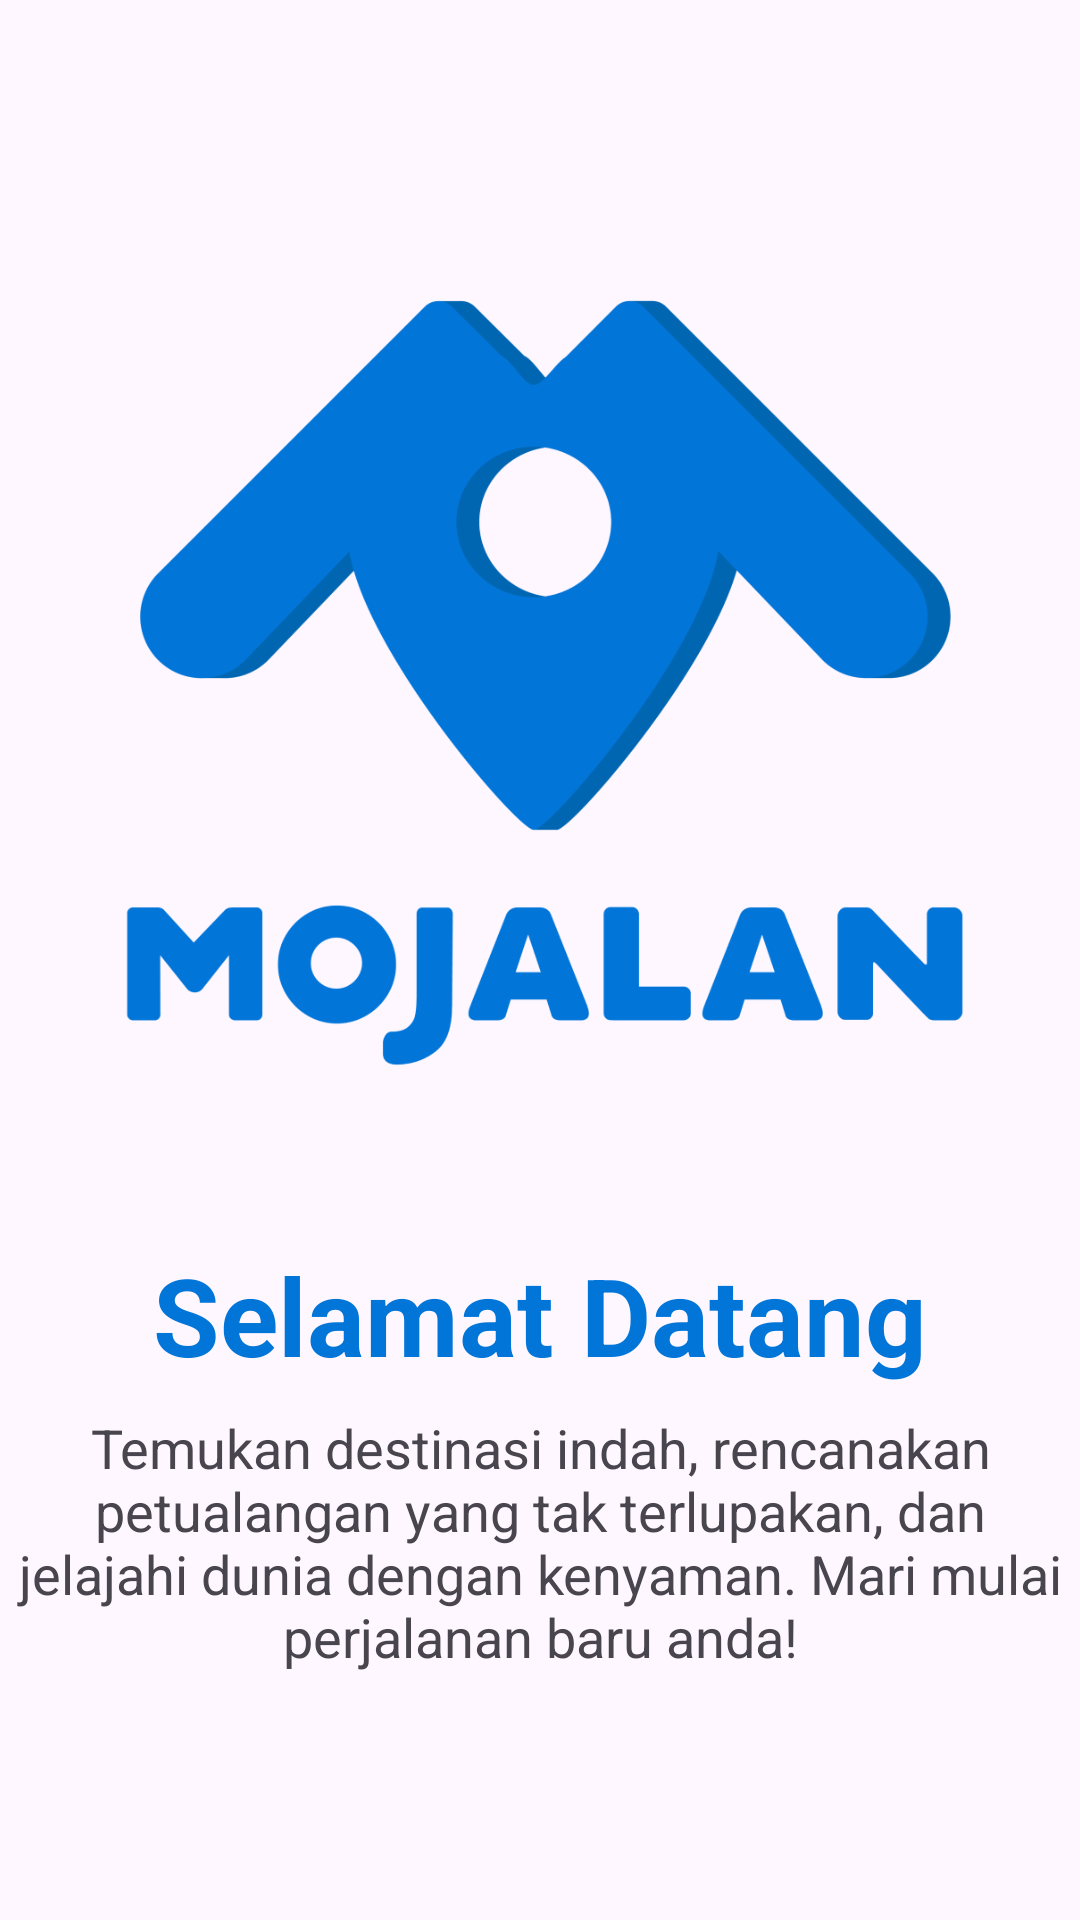

The Android layout XML behind this screen, and the referenced resources:
<!-- AndroidManifest.xml: application theme Theme.MoJalan -->
<!-- res/layout/activity_landing4.xml -->
<?xml version="1.0" encoding="utf-8"?>
<androidx.constraintlayout.widget.ConstraintLayout xmlns:android="http://schemas.android.com/apk/res/android"
    xmlns:app="http://schemas.android.com/apk/res-auto"
    xmlns:tools="http://schemas.android.com/tools"
    android:layout_width="match_parent"
    android:layout_height="match_parent"
    tools:context=".OnboardingFragment">

    <ImageView
        android:id="@+id/imageView"
        android:layout_width="match_parent"
        android:layout_height="350dp"
        android:layout_marginTop="48dp"
        app:layout_constraintTop_toTopOf="parent"
        app:layout_constraintStart_toStartOf="parent"
        app:layout_constraintEnd_toEndOf="parent"
        android:src="@drawable/landing4"
        />

    <TextView
        android:id="@+id/textViewTitle"
        android:layout_width="wrap_content"
        android:layout_height="wrap_content"
        android:text="Selamat Datang"
        android:textSize="36sp"
        android:textColor="@color/primary"
        android:textStyle="bold"
        app:layout_constraintTop_toBottomOf="@id/imageView"
        app:layout_constraintStart_toStartOf="parent"
        app:layout_constraintEnd_toEndOf="parent"
        android:layout_marginTop="16dp"/>

    <TextView
        android:id="@+id/textViewDescription"
        android:layout_width="0dp"
        android:layout_height="wrap_content"
        android:text="Temukan destinasi indah, rencanakan petualangan yang tak terlupakan, dan jelajahi dunia dengan kenyaman. Mari mulai perjalanan baru anda!"
        android:textSize="18sp"
        android:gravity="center"
        app:layout_constraintHorizontal_bias="0.5"
        app:layout_constraintTop_toBottomOf="@id/textViewTitle"
        app:layout_constraintStart_toStartOf="parent"
        app:layout_constraintEnd_toEndOf="parent"
        android:layout_marginTop="8dp"/>
</androidx.constraintlayout.widget.ConstraintLayout>
<!-- resources referenced by this layout -->
<resources>
  <color name="primary">#0175D8</color>
  <!-- drawable landing4: png bitmap (drawable, 63067 bytes) -->
  <style name="Theme.MoJalan" parent="Base.Theme.MoJalan" />
  <style name="Base.Theme.MoJalan" parent="Theme.Material3.DayNight.NoActionBar">
          
          
      </style>
</resources>
